Run: headless pygame with SDL's dummy video driver; simulated clock (each Clock.tick advances the game by its frame time, no real sleeping); random seed 0; keys injected as events and as key.get_pressed() state; no mouse input.
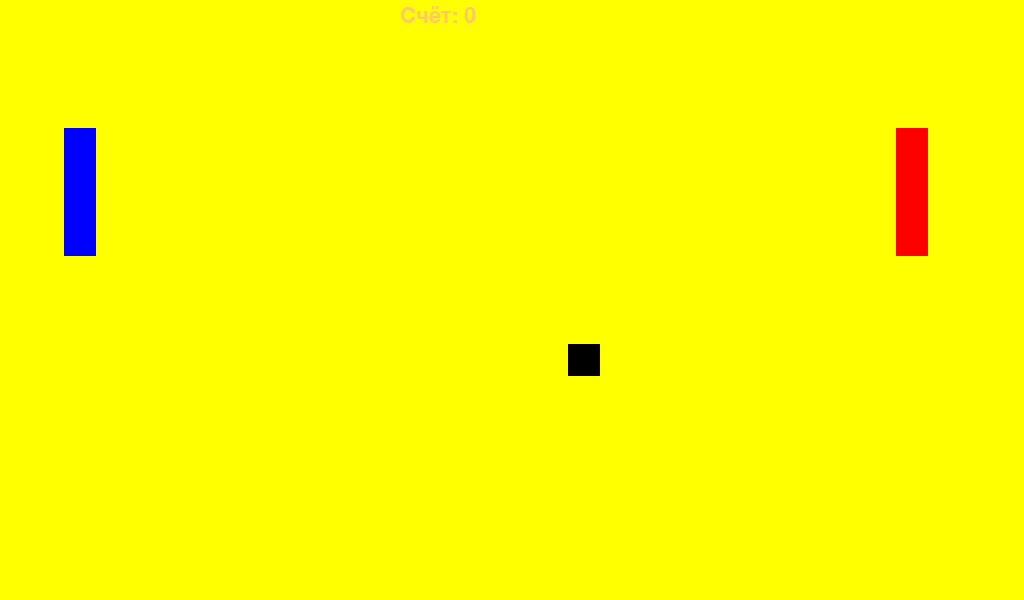
Frame 1 of 4 · flips 1–60 · no input
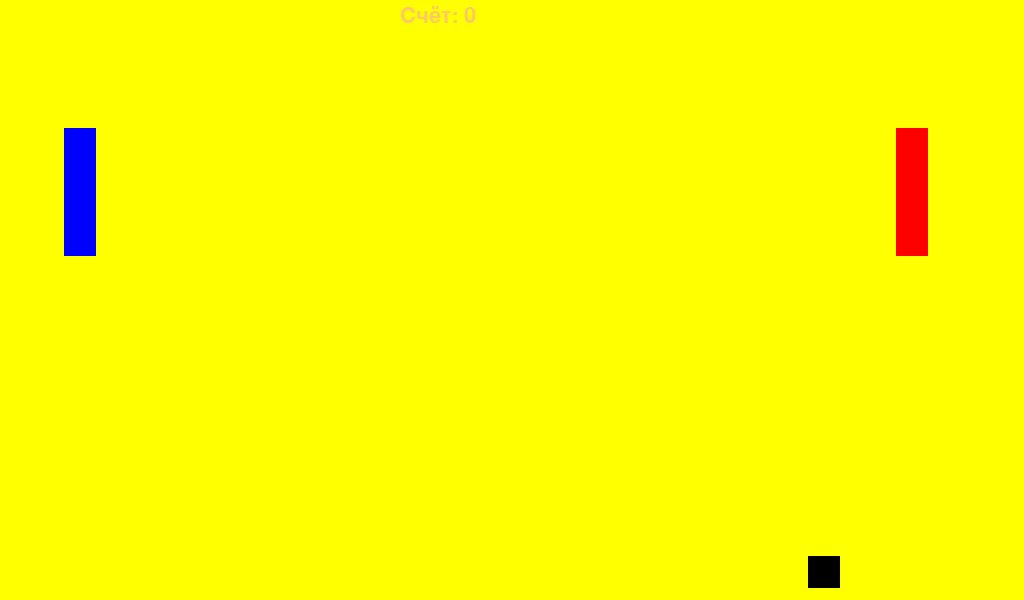
Frame 2 of 4 · flips 61–180 · tapped SPACE, RETURN · held RIGHT (→), D
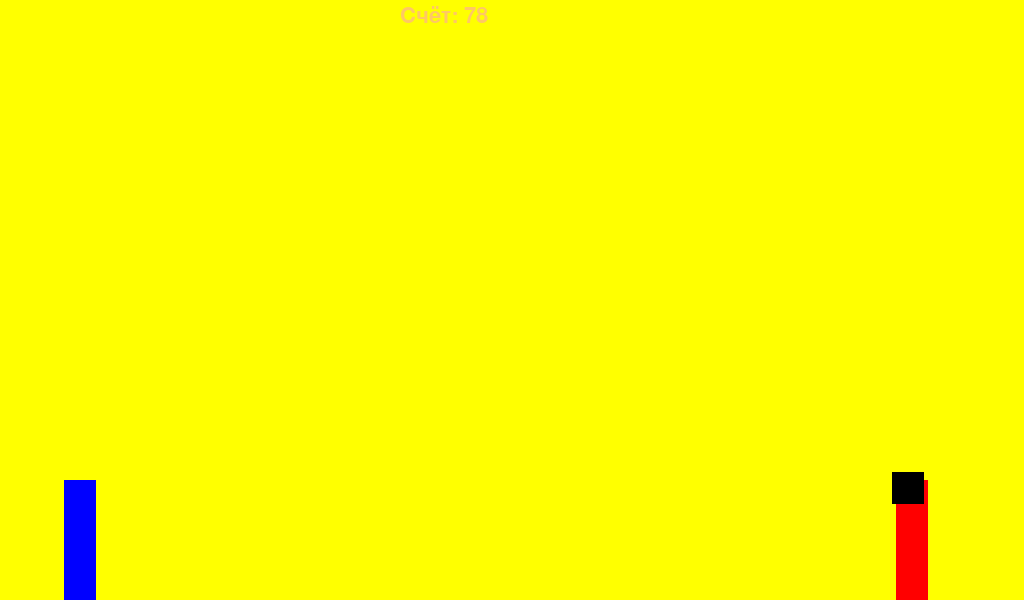
Frame 3 of 4 · flips 181–300 · held DOWN (↓), S
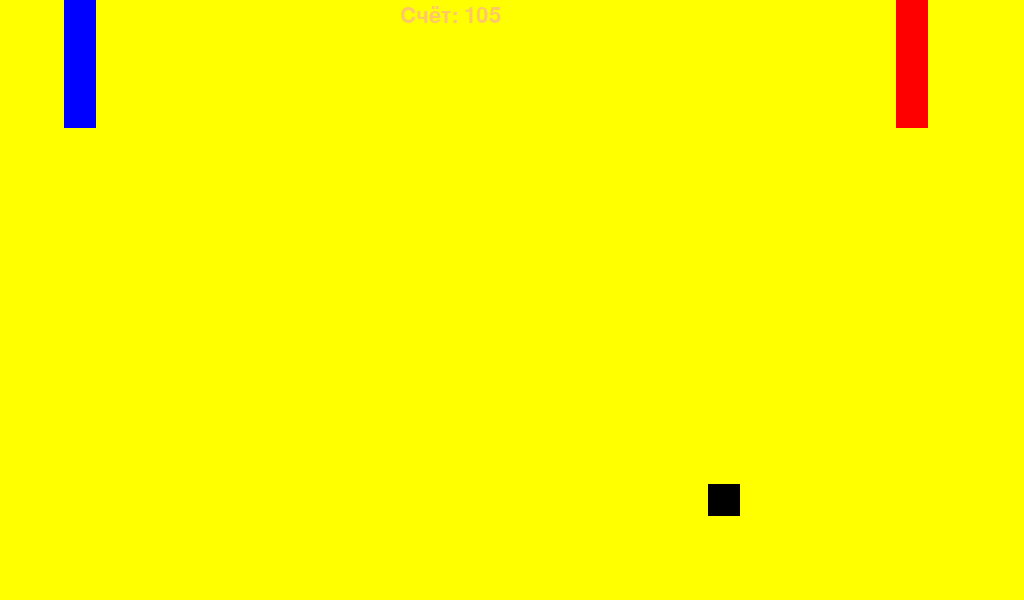
Frame 4 of 4 · flips 301–420 · held LEFT (←), A, UP (↑), W

The pygame program that drew these frames:

import pygame 
import time
window = pygame.display.set_mode((1024, 600))
score = 0
speed = 5
playerspeed = 5
pygame.font.init()
font = pygame.font.SysFont("Arial", 32)

fps = pygame.time.Clock()


game = True 

def renderText(text):
       return font.render(text, True, (255, 200, 100))

dontwin = renderText("Вы проиграли(")
win = renderText('Winner winner chicken dinner!')   

class platf:
    def __init__(self, y, x, width, length) -> None:
        self.hitbox = pygame.Rect(x, y, width, length)

    def move_1(self):
        kl = pygame.key.get_pressed()
        if kl[pygame.K_w] == True:
            self.hitbox.y -= 5
        if kl[pygame.K_s] == True:
            self.hitbox.y += 5

        if self.hitbox.y > 480:
            self.hitbox.y = 480
        if self.hitbox.y < 0:
            self.hitbox.y = 0

    def move_2(self):
        kl = pygame.key.get_pressed()
        if kl[pygame.K_UP] == True:
            self.hitbox.y -= 5
        if kl[pygame.K_DOWN] == True:
            self.hitbox.y += 5

        if self.hitbox.y > 480:
            self.hitbox.y = 480
        if self.hitbox.y < 0:
            self.hitbox.y = 0

    def collisions(self):
        if self.hitbox.colliderect(Ball.hitbox):
            print("connect")


class ball:
    def __init__(self, y, x, width, length, speed) -> None:
        self.hitbox = pygame.Rect(x, y, width, length)
        self.speedx = speed
        self.speedy = speed
    def move_b():
        Ball.hitbox.x += Ball.speedx
        Ball.hitbox.y += Ball.speedy
        if Ball.hitbox.colliderect(player.hitbox) or Ball.hitbox.colliderect(sharfi.hitbox):
            Ball.speedx = -Ball.speedx
            Ball.speedy = -Ball.speedy
        if Ball.hitbox.bottom > 600 or Ball.hitbox.top < 0:
            Ball.speedy = -Ball.speedy
 
   
         
            



player = platf(128, 64, 32, 128)

sharfi = platf(128, 896, 32, 128)

Ball = ball(224, 448, 32, 32, 2)

def reset():
    global score, player, sharfi, Ball

    player = platf(128, 64, 32, 128)

    sharfi = platf(128, 896, 32, 128)

    Ball = ball(224, 448, 32, 32, 2)

    score = 0

while game:
    window.fill("yellow")


    events = pygame.event.get()
    for event in events:
        if event.type == pygame.QUIT:
            game = False

    player.move_1()
    sharfi.move_2()
    ball.move_b()
    pygame.draw.rect(window, "blue", (player.hitbox))  
    pygame.draw.rect(window, "red", (sharfi.hitbox))  
    pygame.draw.rect(window, "black", (Ball.hitbox))  
    def pigscoredef():
        global score
        if Ball.hitbox.colliderect(player.hitbox) or Ball.hitbox.colliderect(sharfi.hitbox):
            score += 1


    def img():
        if Ball.hitbox.x > 1024 or Ball.hitbox.x < 0:
            window.blit(dontwin, (260, 70))
            
        if Ball.hitbox.x > 1024 or Ball.hitbox.x < 0:
            window.blit(win, (260, 70))
            Ball.speedx = 0
        pigscoreimg = renderText("Счёт: " + str(score))
        window.blit(pigscoreimg, (400, 5))
    pigscoredef()
    img()
    fps.tick(128)

    pygame.display.update()
